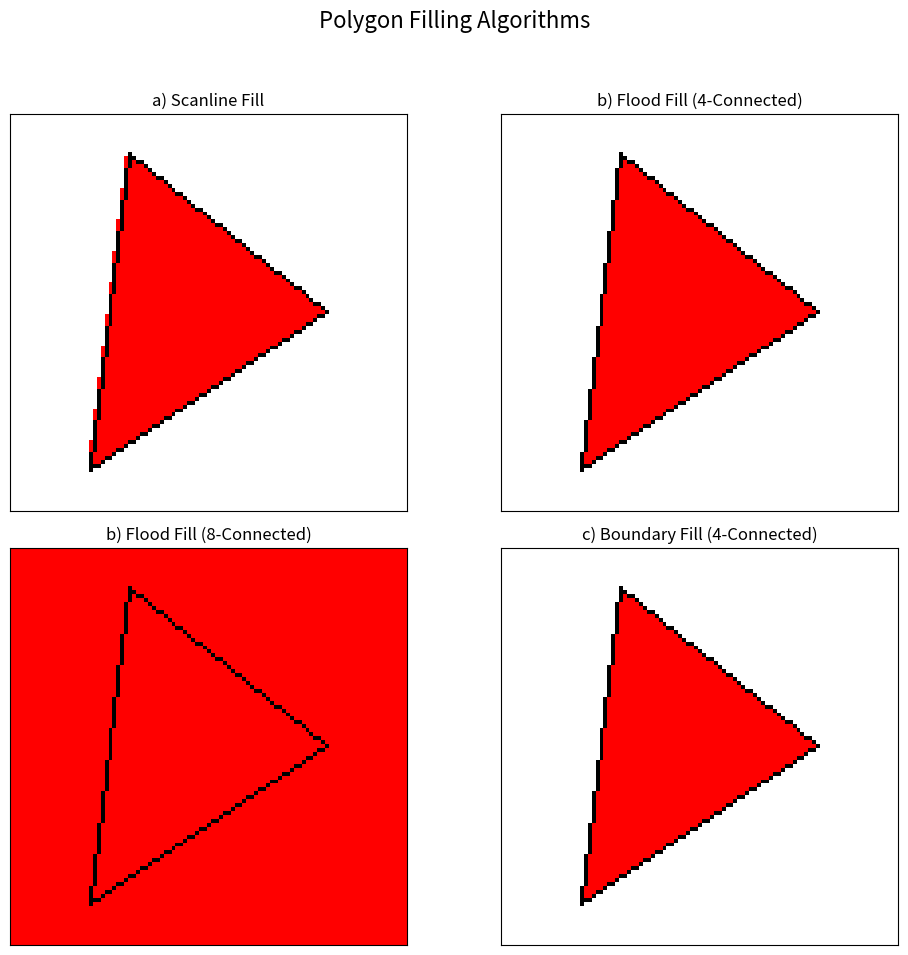

Here is the Python script that generated this plot:
import matplotlib.pyplot as plt
import numpy as np
import sys

# Increase recursion limit for fill algorithms, though an iterative approach is better for production.
sys.setrecursionlimit(10000)

# --- Configuration ---
GRID_SIZE = 101  # Grid dimensions (101x101)
WHITE = (255, 255, 255)
RED = (255, 0, 0)
BLACK = (0, 0, 0)

# --- Helper Function to Draw Polygon Boundary ---

def draw_line(p1, p2, grid, color):
    """Draws a line on the grid using Bresenham's algorithm."""
    x1, y1 = p1
    x2, y2 = p2
    dx = abs(x2 - x1)
    dy = -abs(y2 - y1)
    sx = 1 if x1 < x2 else -1
    sy = 1 if y1 < y2 else -1
    err = dx + dy

    while True:
        if 0 <= x1 < GRID_SIZE and 0 <= y1 < GRID_SIZE:
            grid[y1, x1] = color
        if x1 == x2 and y1 == y2:
            break
        e2 = 2 * err
        if e2 >= dy:
            err += dy
            x1 += sx
        if e2 <= dx:
            err += dx
            y1 += sy

def draw_polygon_boundary(vertices, grid, color):
    """Draws the edges of a polygon on the grid."""
    for i in range(len(vertices)):
        p1 = vertices[i]
        p2 = vertices[(i + 1) % len(vertices)] # Wrap around to close the polygon
        draw_line(p1, p2, grid, color)

# --- 1. Scanline Fill Algorithm ---

def scanline_fill(vertices, grid, color):
    """Fills a polygon using the scanline algorithm."""
    min_y = min(v[1] for v in vertices)
    max_y = max(v[1] for v in vertices)

    for y in range(min_y, max_y + 1):
        intersections = []
        for i in range(len(vertices)):
            p1 = vertices[i]
            p2 = vertices[(i + 1) % len(vertices)]

            # Check if the scanline at y intersects the edge (p1, p2)
            if p1[1] <= y < p2[1] or p2[1] <= y < p1[1]:
                # Calculate the x-intersection point
                if p1[1] != p2[1]: # Avoid horizontal lines
                    x_intersect = int(p1[0] + (y - p1[1]) / (p2[1] - p1[1]) * (p2[0] - p1[0]))
                    intersections.append(x_intersect)

        intersections.sort()

        # Fill between pairs of intersections
        for i in range(0, len(intersections), 2):
            if i + 1 < len(intersections):
                for x in range(intersections[i], intersections[i+1] + 1):
                    if 0 <= x < GRID_SIZE and 0 <= y < GRID_SIZE:
                        grid[y, x] = color

# --- 2. Flood Fill Algorithm ---

def flood_fill(x, y, new_color, old_color, grid, connectivity=4):
    """
    Fills an area using an iterative flood fill (stack-based to avoid recursion depth issues).
    `connectivity` can be 4 or 8.
    """
    if (x < 0 or x >= GRID_SIZE or y < 0 or y >= GRID_SIZE or
            tuple(grid[y, x]) != old_color or tuple(grid[y, x]) == new_color):
        return

    stack = [(x, y)]

    while stack:
        px, py = stack.pop()

        if tuple(grid[py, px]) == old_color:
            grid[py, px] = new_color

            # Neighbors
            neighbors = []
            if connectivity == 4:
                neighbors = [(px + 1, py), (px - 1, py), (px, py + 1), (px, py - 1)]
            elif connectivity == 8:
                neighbors = [
                    (px + 1, py), (px - 1, py), (px, py + 1), (px, py - 1),
                    (px + 1, py + 1), (px + 1, py - 1), (px - 1, py + 1), (px - 1, py - 1)
                ]

            for nx, ny in neighbors:
                if 0 <= nx < GRID_SIZE and 0 <= ny < GRID_SIZE:
                    stack.append((nx, ny))

# --- 3. Boundary Fill Algorithm ---

def boundary_fill(x, y, fill_color, boundary_color, grid):
    """
    Fills an area using an iterative boundary fill (stack-based).
    Uses 4-way connectivity.
    """
    stack = [(x, y)]

    while stack:
        px, py = stack.pop()

        if (px < 0 or px >= GRID_SIZE or py < 0 or py >= GRID_SIZE):
            continue

        current_color = tuple(grid[py, px])
        if current_color != boundary_color and current_color != fill_color:
            grid[py, px] = fill_color
            stack.append((px + 1, py))
            stack.append((px - 1, py))
            stack.append((px, py + 1))
            stack.append((px, py - 1))


# --- Main Execution and Plotting ---

if __name__ == "__main__":
    # Define a triangle as the user-defined polygon
    polygon_vertices = [(20, 10), (80, 50), (30, 90)]

    # Calculate an interior point (centroid) for seed-based fills
    seed_point = (
        int(sum(v[0] for v in polygon_vertices) / 3),
        int(sum(v[1] for v in polygon_vertices) / 3)
    )

    # Create subplots
    fig, axs = plt.subplots(2, 2, figsize=(10, 10))
    fig.suptitle('Polygon Filling Algorithms', fontsize=16)

    # a) Scanline Fill
    grid_scanline = np.full((GRID_SIZE, GRID_SIZE, 3), WHITE, dtype=np.uint8)
    scanline_fill(polygon_vertices, grid_scanline, RED)
    draw_polygon_boundary(polygon_vertices, grid_scanline, BLACK) # Draw boundary for clarity
    axs[0, 0].imshow(grid_scanline, origin='lower')
    axs[0, 0].set_title('a) Scanline Fill')
    axs[0, 0].set_xticks([])
    axs[0, 0].set_yticks([])

    # b) Flood Fill (4-Connected)
    grid_flood4 = np.full((GRID_SIZE, GRID_SIZE, 3), WHITE, dtype=np.uint8)
    draw_polygon_boundary(polygon_vertices, grid_flood4, BLACK)
    flood_fill(seed_point[0], seed_point[1], RED, WHITE, grid_flood4, connectivity=4)
    axs[0, 1].imshow(grid_flood4, origin='lower')
    axs[0, 1].set_title('b) Flood Fill (4-Connected)')
    axs[0, 1].set_xticks([])
    axs[0, 1].set_yticks([])

    # b) Flood Fill (8-Connected)
    grid_flood8 = np.full((GRID_SIZE, GRID_SIZE, 3), WHITE, dtype=np.uint8)
    draw_polygon_boundary(polygon_vertices, grid_flood8, BLACK)
    flood_fill(seed_point[0], seed_point[1], RED, WHITE, grid_flood8, connectivity=8)
    axs[1, 0].imshow(grid_flood8, origin='lower')
    axs[1, 0].set_title('b) Flood Fill (8-Connected)')
    axs[1, 0].set_xticks([])
    axs[1, 0].set_yticks([])

    # c) Boundary Fill
    grid_boundary = np.full((GRID_SIZE, GRID_SIZE, 3), WHITE, dtype=np.uint8)
    draw_polygon_boundary(polygon_vertices, grid_boundary, BLACK)
    boundary_fill(seed_point[0], seed_point[1], RED, BLACK, grid_boundary)
    axs[1, 1].imshow(grid_boundary, origin='lower')
    axs[1, 1].set_title('c) Boundary Fill (4-Connected)')
    axs[1, 1].set_xticks([])
    axs[1, 1].set_yticks([])

    plt.tight_layout(rect=[0, 0.03, 1, 0.95])
    plt.show()
